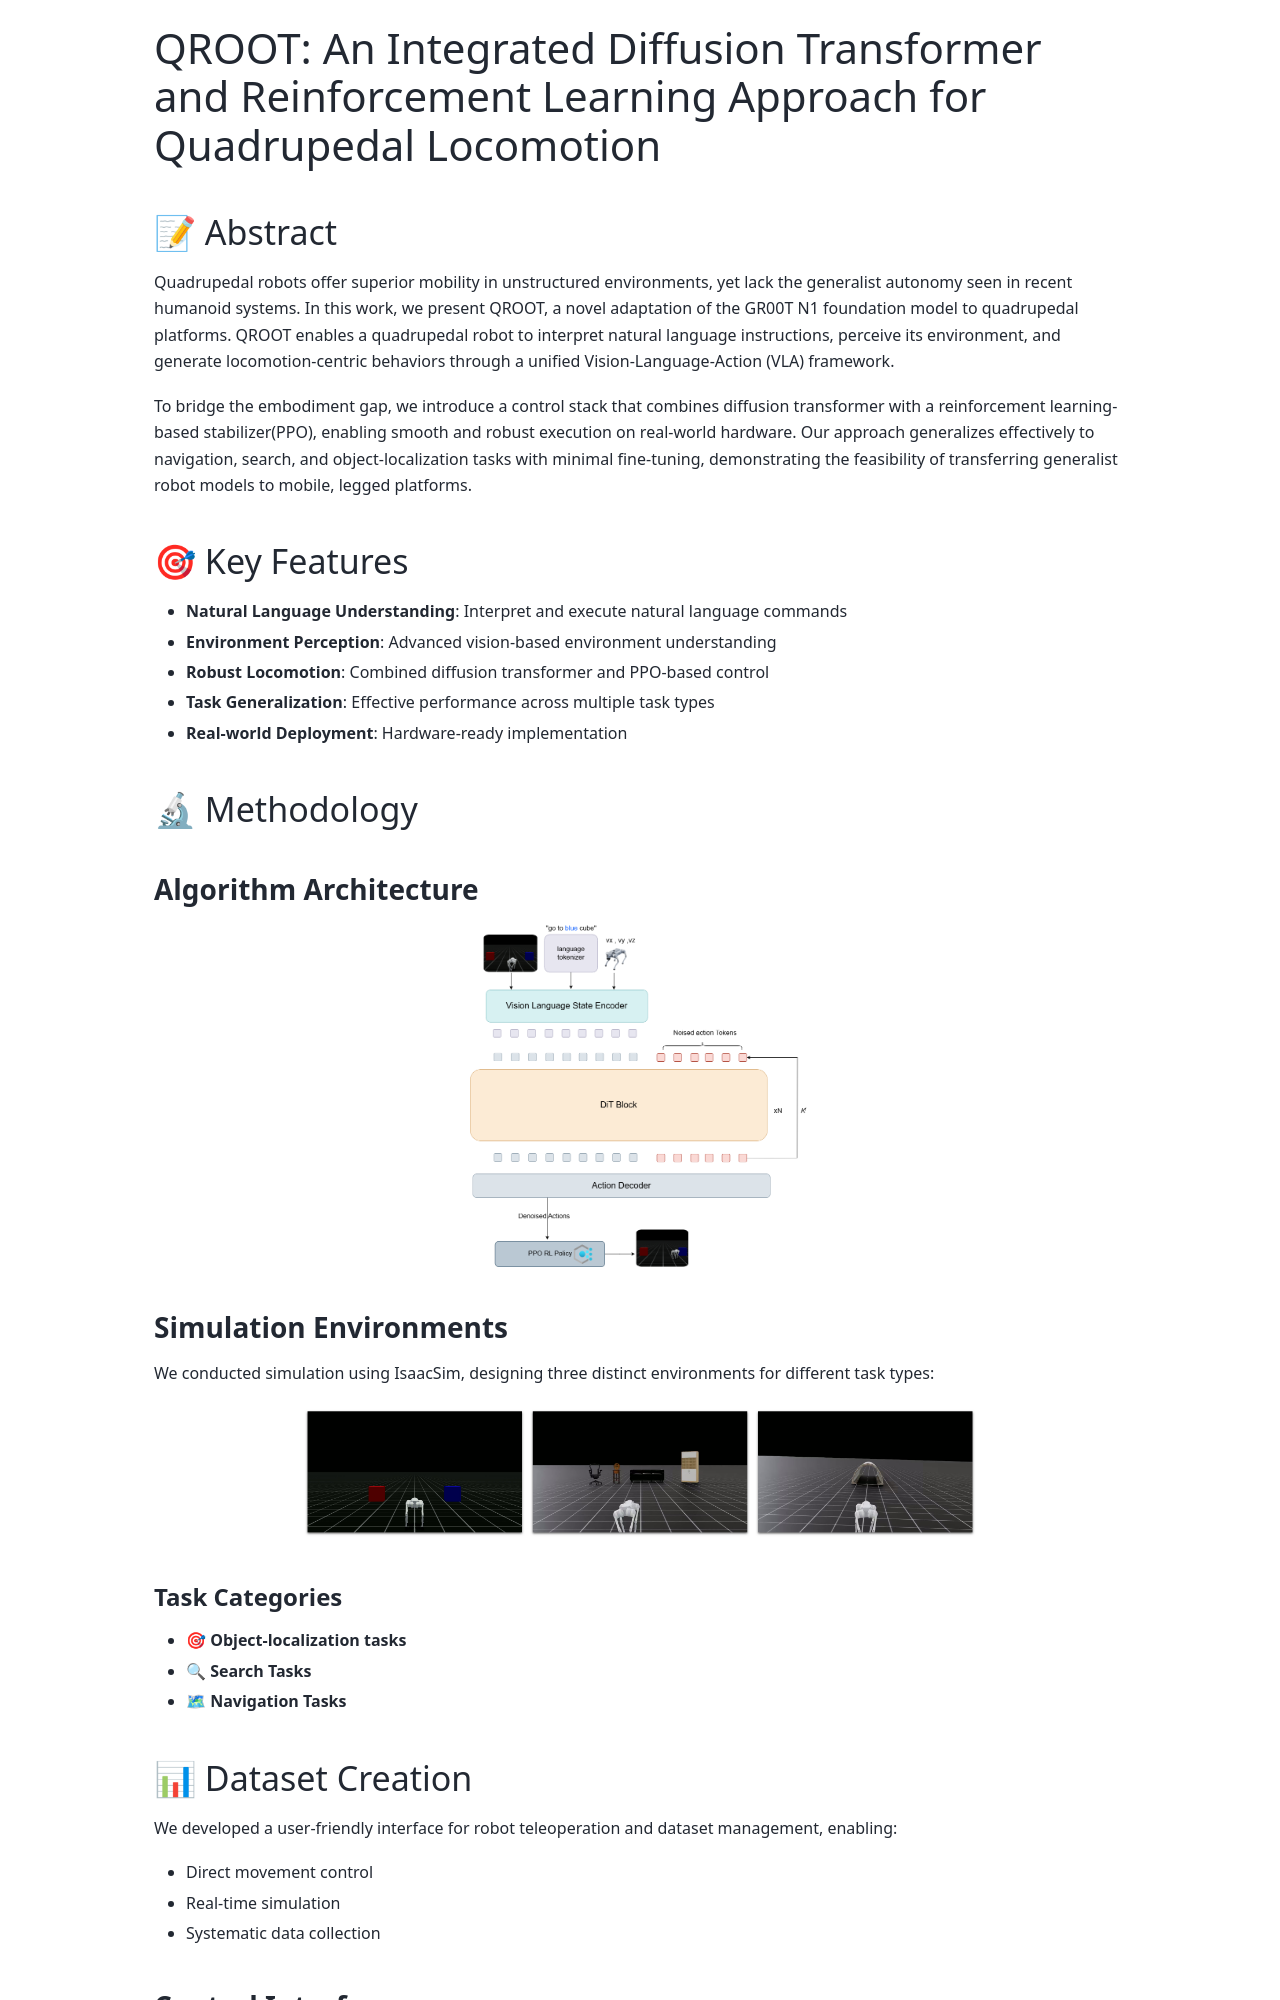

repository: sainavaneet/portfolio · page: source/projects/QROOT/index.html · generator: sphinx

# QROOT: An Integrated Diffusion Transformer and Reinforcement Learning Approach for Quadrupedal Locomotion

<div align="center">

</div>

## 📝 Abstract

Quadrupedal robots offer superior mobility in unstructured environments, yet lack the generalist autonomy seen in recent humanoid systems. In this work, we present QROOT, a novel adaptation of the GR00T N1 foundation model to quadrupedal platforms. QROOT enables a quadrupedal robot to interpret natural language instructions, perceive its environment, and generate locomotion-centric behaviors through a unified Vision-Language-Action (VLA) framework.

To bridge the embodiment gap, we introduce a control stack that combines diffusion transformer with a reinforcement learning-based stabilizer(PPO), enabling smooth and robust execution on real-world hardware. Our approach generalizes effectively to navigation, search, and object-localization tasks with minimal fine-tuning, demonstrating the feasibility of transferring generalist robot models to mobile, legged platforms.

## 🎯 Key Features

- **Natural Language Understanding**: Interpret and execute natural language commands
- **Environment Perception**: Advanced vision-based environment understanding
- **Robust Locomotion**: Combined diffusion transformer and PPO-based control
- **Task Generalization**: Effective performance across multiple task types
- **Real-world Deployment**: Hardware-ready implementation

## 🔬 Methodology

### Algorithm Architecture

```{raw} html
<div style="text-align: center; margin: 1rem 0;">
  <img src="../../../_static/images/QROOT/architecture.png" alt="QROOT Architecture" style="max-width: 35%; height: auto; display: block; margin: 0 auto;">
</div>
```

### Simulation Environments

We conducted simulation using IsaacSim, designing three distinct environments for different task types:

```{raw} html
<div style="text-align: center; margin: 1rem 0;">
  <img src="../../../_static/images/QROOT/env.png" alt="env" style="max-width: 70%; height: auto; display: block; margin: 0 auto;">
</div>
```

#### Task Categories
- 🎯 **Object-localization tasks**
- 🔍 **Search Tasks**
- 🗺 **Navigation Tasks**
